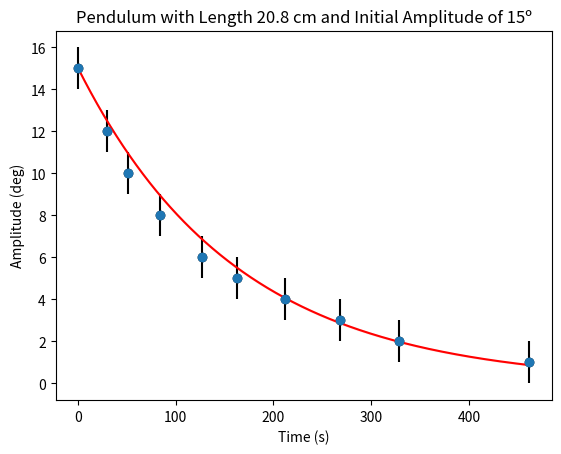
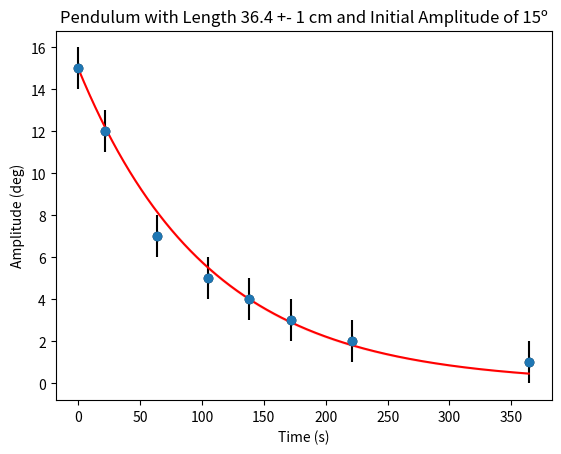
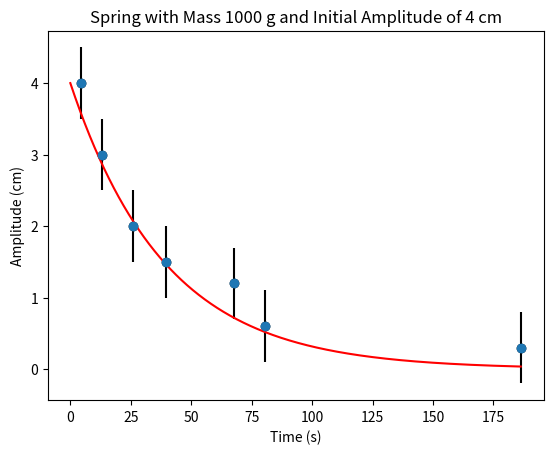
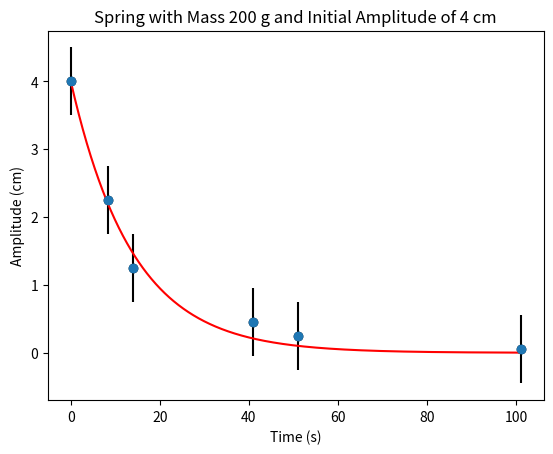
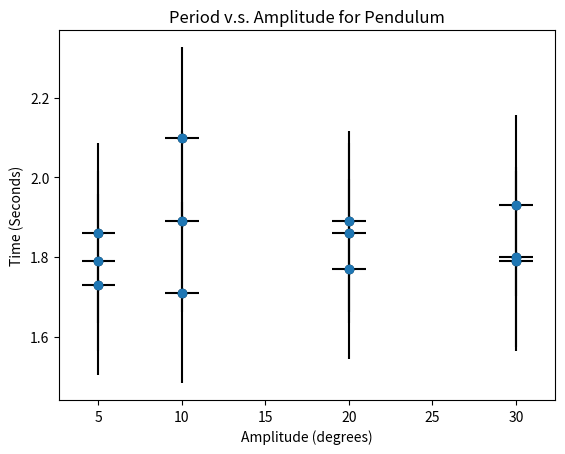
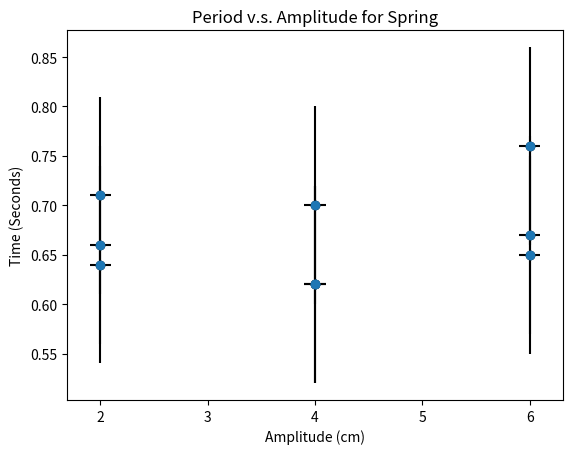
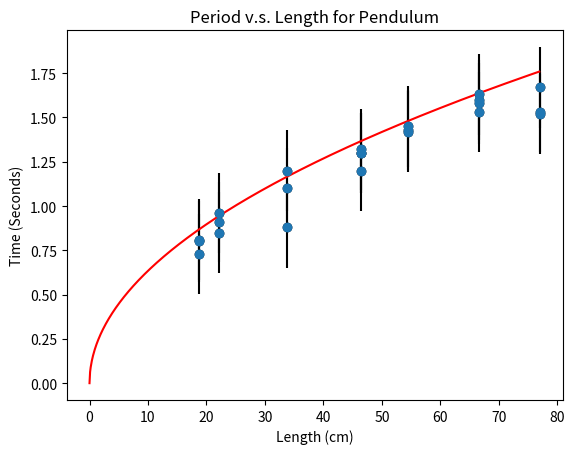

Source code (Python) for these figures, in order:
#Imports
import numpy as np
import matplotlib.pyplot as plt 

#Forgive the wet code, I wasn't thinking

def calc_tau(time_data, decay_data, initial_amp): #How the hell do I calculate the error on this?
    #The time it takes for 15 to decrease to 15/e (abt 5.5)
    return time_data[int(decay_data[int(initial_amp/np.e)])]



#Pendulum Measurements for 20.8 cm
time = np.array([75.8-75.8, 105.8-75.8, 126.4-75.8, 159.5-75.8, 203.0-75.8, 238.1-75.8, 287.2-75.8, 343.4-75.8, 404.8-75.8, 537.3-75.8])
time_sigma = .1

amp_decay = np.array([15, 12, 10, 8, 6, 5, 4, 3, 2, 1])
amp_sigma = 1

#Plotting the data with error bars for the pendulum with length 20.8 cm 
"""
Pendulum information
length of string = 20.8 cm +- .1 cm 
"""
plt.figure(dpi=600)
plt.plot(time, amp_decay, 'o', color='Black') #Plot the points

plt.errorbar(time, amp_decay, xerr=time_sigma, yerr=amp_sigma, fmt='o', ecolor='Black') #Plot the error bars

#Label the axises and title the graph
plt.title('Pendulum with Length 20.8 cm and Initial Amplitude of 15º')
plt.xlabel('Time (s)')
plt.ylabel('Amplitude (deg)')

#Fit a line to the data (Ae^(-x/tau))
tau = calc_tau(time, amp_decay, 15) #Seconds. Tau = the time it takes for the amplitude to decay to Amp nought/e

x=np.arange(np.amax(time), step=0.1) #Create an array of x values to plot the line

y = 15*np.exp(-x/tau)
print(tau)

y1 = 15*np.exp(-x/(tau+amp_sigma))
y2 = 15*np.exp(-x/(tau-amp_sigma))

plt.fill_between(x, y1, y2, color='red', alpha=0.1) #Plot the error on tau

plt.plot(x, y, color='Red')  

#Show the plot
plt.show()


#Pendulum Measurements for 36.4 cm
time = np.array([0, 88.3-66.48, 130.43-66.48, 171.29-66.49, 204.27-66.48, 238.23-66.48, 287.83 - 66.48, 430.60-66.48])
time_sigma = 0.1

amp_decay = np.array([15, 12, 7, 5, 4, 3, 2, 1])
amp_sigma = 1

#Plotting the data with error bars for the pendulum with length 36.4 cm 
"""
Pendulum information
length of string = 20.8 cm +- .1 cm 
"""
plt.figure(dpi=1200)
plt.plot(time, amp_decay, 'o', color='Black') #Plot the points

plt.errorbar(time, amp_decay, xerr=time_sigma, yerr=amp_sigma, fmt='o', ecolor='Black') #Plot the error bars

#Label the axises and title the graph
plt.title('Pendulum with Length 36.4 +- 1 cm and Initial Amplitude of 15º')
plt.xlabel('Time (s)')
plt.ylabel('Amplitude (deg)')

#Fit a line to the data (Ae^(-x/tau))
tau = calc_tau(time, amp_decay, 15) #Seconds. Tau = the time it takes for the amplitude to decay to Amp nought/e
print(tau)

x=np.arange(np.amax(time), step=0.1) #Create an array of x values to plot the line
y = 15*np.exp(-x/tau)

y1 = 15*np.exp(-x/(tau+amp_sigma))
y2 = 15*np.exp(-x/(tau-amp_sigma))

plt.fill_between(x, y1, y2, color='red', alpha=0.1) #Plot the error on tau

plt.plot(x, y, color='Red')  

#Show the plot
plt.show()

#Spring Measurements for 1000 g 
#Spring constant = 33N +- 1N

time = np.array([4.5, 12.91, 25.81, 39.38, 67.87, 80.57, 186.40])
time_sigma = 0.1

amp_decay = np.array([4, 3, 2, 1.5, 1.2, .6, .3]) #cm
amp_sigma = 0.5 #cm

#Plotting the data with error bars for the spring with mass 1000 g

plt.figure(dpi=1200)
plt.plot(time, amp_decay, 'o', color='Black') #Plot the points

plt.errorbar(time, amp_decay, xerr=time_sigma, yerr=amp_sigma, fmt='o', ecolor='Black') #Plot the error bars

#Label the axises and title the graph
plt.title('Spring with Mass 1000 g and Initial Amplitude of 4 cm')
plt.xlabel('Time (s)')
plt.ylabel('Amplitude (cm)')

#Fit a line to the data (Ae^(-x/tau))
tau = calc_tau(time, amp_decay, 4) #Seconds
print(tau)

x=np.arange(np.amax(time), step=0.1) #Create an array of x values to plot the line
y = 4*np.exp(-x/tau)

plt.plot(x, y, color='Red')  



#Spring Measurements for 200g 
#Spring constant = 33N +- 1N

time = np.array([0, 8.38, 13.92, 40.98, 50.94, 101.05])
time_sigma = 0.1

amp_decay = np.array([4, 2.25, 1.25, .45, .25, .05]) #cm
amp_sigma = 0.5 #cm

#Plotting the data with error bars for the spring with mass 1000 g

plt.figure(dpi=1200)
plt.plot(time, amp_decay, 'o', color='Black') #Plot the points

plt.errorbar(time, amp_decay, xerr=time_sigma, yerr=amp_sigma, fmt='o', ecolor='Black') #Plot the error bars

#Label the axises and title the graph
plt.title('Spring with Mass 200 g and Initial Amplitude of 4 cm')
plt.xlabel('Time (s)')
plt.ylabel('Amplitude (cm)')

#Fit a line to the data (Ae^(-x/tau))
tau = calc_tau(time, amp_decay, 4) #Seconds
print(tau)

x=np.arange(np.amax(time), step=0.1) #Create an array of x values to plot the line
y = 4*np.exp(-x/tau)

plt.plot(x, y, color='Red')  

#Graph for period v.s. amplitude of a pendulum

#Measurements 
pendulum_amp = np.array([5, 5, 5, 10, 10, 10, 20, 20, 20, 30, 30, 30])
pendulum_amp_sigma = 1

period_t = np.array([1.86, 1.73, 1.79, 1.71, 1.89, 2.1, 1.89, 1.86, 1.77, 1.8, 1.93, 1.79])
period_t_sigma = 0.227 #My reaction time

plt.figure(dpi=1200)

plt.plot(pendulum_amp, period_t, 'o', color='Black') #Plot the points 

plt.errorbar(pendulum_amp, period_t, xerr=pendulum_amp_sigma, yerr=period_t_sigma, fmt='o', ecolor='Black') #Errorbars

#Labels
plt.title('Period v.s. Amplitude for Pendulum')
plt.xlabel('Amplitude (degrees)')
plt.ylabel('Time (Seconds)')

plt.show()



#Graph for period v.s. amplitude of a spring 
spring_amp = np.array([2, 2, 2, 4, 4, 4, 6, 6, 6]) #cm 
spring_amp_sigma = .1

period_t = np.array([0.66, 0.64, 0.71, 0.62, 0.62, 0.70, 0.65, 0.67, 0.76])
period_t_sigma = .1

plt.figure(dpi=1200)

plt.plot(spring_amp, period_t, 'o', color='Black') #Plot the points 

plt.errorbar(spring_amp, period_t, xerr=spring_amp_sigma, yerr=period_t_sigma, fmt='o', ecolor='Black') #Errorbars

#Labels
plt.title('Period v.s. Amplitude for Spring')
plt.xlabel('Amplitude (cm)')
plt.ylabel('Time (Seconds)')

plt.show()


#Validating Equation for Period of Pendulum 
#P = 2pi*sqrt(L/g)

#Measurements
pendulum_lengths = np.array([77, 77, 77, 66.6, 66.6, 66.6, 66.6, 54.4, 54.4, 54.4, 46.4, 46.4, 46.4, 46.4, 33.7, 33.7, 33.7, 22.2, 22.2, 22.2, 18.8, 18.8, 18.8])
pendulum_lengths_sigma = 0.1

period_t = np.array([1.53, 1.52, 1.67, 1.60, 1.53, 1.58, 1.63, 1.42, 1.43, 1.45, 1.30, 1.32, 1.30, 1.20, 1.10, 1.20, 0.88, 0.91, 0.96, 0.85, 0.81, 0.73, 0.80])
period_t_sigma = 0.227 #My reaction time

plt.figure(dpi=1200)

plt.plot(pendulum_lengths, period_t, 'o', color='Black') #Plot the points

plt.errorbar(pendulum_lengths, period_t, xerr=pendulum_lengths_sigma, yerr=period_t_sigma, fmt='o', ecolor='Black') #Errorbars

#Labels
plt.title('Period v.s. Length for Pendulum')
plt.xlabel('Length (cm)')
plt.ylabel('Time (Seconds)')

x = np.arange(np.max(pendulum_lengths), step = 0.1)
y = 2*np.pi*np.sqrt((x/100)/9.81)

plt.plot(x, y, color='Red')

plt.show()


